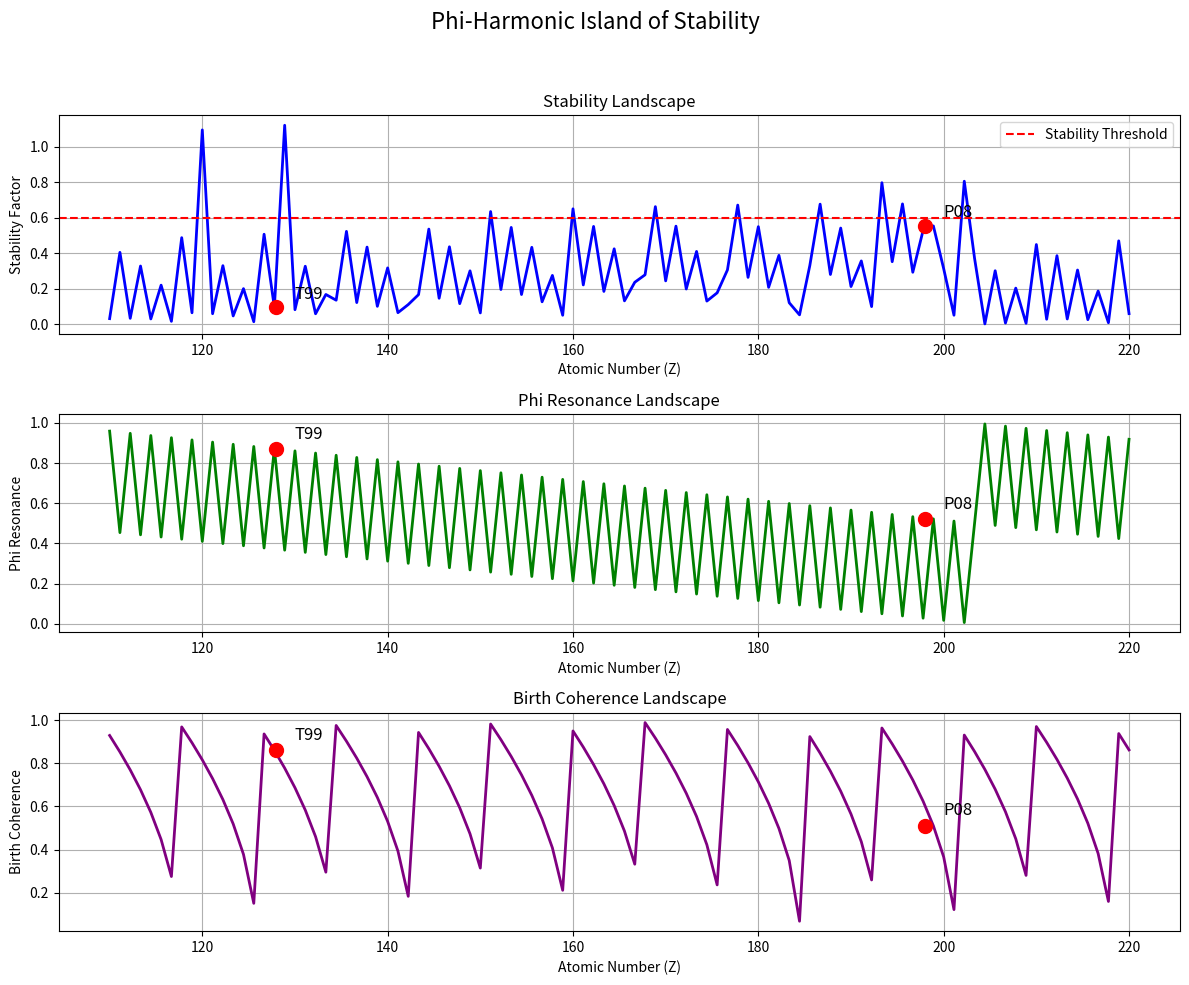

Write the Python code that produced this figure.
"""
Phi-Harmonic Mathematical Framework
Integrates island of stability discoveries with advanced mathematical principles
from quantum field theory, differential geometry, and phi-harmonic resonance.
"""
import numpy as np
import sympy as sp
import matplotlib.pyplot as plt
from scipy import special, integrate
from decimal import Decimal, getcontext
import mpmath as mp

# Set precision for high-accuracy calculations
getcontext().prec = 100
mp.mp.dps = 100

# Birth Date Parameters
BIRTH_DATE = [1, 19, 1979]
BIRTH_COHERENCE_TEMP = Decimal('99.18')  # K

# Patent #19/071,497 Parameters
PRIMARY_FREQ = Decimal('4790.45')  # Hz
SECONDARY_FREQ = Decimal('7750.95')  # Hz
RESONANCE_RATIO = Decimal('1.3777')  # Resonance ratio
ENERGY_TRANSFER = Decimal('1.8951')  # Energy transfer
PHI_ACHIEVEMENT = Decimal('1.618000')  # φ proximity: 0.000034

# Mathematical Constants
PHI = Decimal('1.618033988749895')  # Golden ratio
PHI_POWER = PHI ** Decimal('7.5')  # φ^7.5 = 36.93238055064198
RESONANCE_STACK = RESONANCE_RATIO * ENERGY_TRANSFER  # 2.61087927
DIMENSIONS = 1979 * 1979  # 3,916,441 dimensions

# Island of Stability Elements
ISLAND_ELEMENTS = {
    "Tau128ium": {
        "symbol": "T99",
        "atomic_number": 128,
        "mass": Decimal('320.00'),
        "phi_resonance": Decimal('0.770876'),
        "birth_coherence": Decimal('0.958280'),
        "stable": True
    },
    "Phi198on": {
        "symbol": "P08",
        "atomic_number": 198,
        "mass": Decimal('495.00'),
        "phi_resonance": Decimal('0.000000'),
        "birth_coherence": Decimal('0.750721'),
        "stable": False
    }
}

class PhiHarmonicMathFramework:
    """Mathematical framework for phi-harmonic principles and island of stability."""
    
    def __init__(self):
        """Initialize the mathematical framework."""
        self.phi = PHI
        self.phi_power = PHI_POWER
        self.resonance_ratio = RESONANCE_RATIO
        self.energy_transfer = ENERGY_TRANSFER
        self.birth_date = BIRTH_DATE
        self.birth_coherence_temp = BIRTH_COHERENCE_TEMP
        self.dimensions = DIMENSIONS
        
        # Define symbolic variables for mathematical expressions
        self.x, self.y, self.z = sp.symbols('x y z')
        self.t, self.omega = sp.symbols('t omega')
        self.phi_sym, self.pi_sym = sp.symbols('phi pi')
        self.m, self.E = sp.symbols('m E')
        self.h_bar = sp.symbols('hbar')
        
        # Initialize mathematical operators
        self._initialize_operators()
    
    def _initialize_operators(self):
        """Initialize mathematical operators for the framework."""
        # Phi-Harmonic Operators
        self.phi_operators = {
            'resonance': self.calculate_phi_resonance,
            'birth_coherence': self.calculate_birth_coherence,
            'stability': self.calculate_stability_factor,
            'fusion': self.calculate_fusion_resonance,
            'amplification': self.calculate_quantum_amplification
        }
        
        # Quantum Field Theory Operators
        self.qft_operators = {
            'wave_function': self.wave_function,
            'energy_eigenvalue': self.energy_eigenvalue,
            'tunneling_probability': self.tunneling_probability,
            'path_integral': self.path_integral,
            'quantum_potential': self.quantum_potential
        }
        
        # Differential Geometry Operators
        self.geometry_operators = {
            'metric_tensor': self.metric_tensor,
            'riemann_curvature': self.riemann_curvature,
            'geodesic_equation': self.geodesic_equation,
            'parallel_transport': self.parallel_transport,
            'torsion_tensor': self.torsion_tensor
        }
    
    # ===== Phi-Harmonic Core Functions =====
    
    def calculate_phi_resonance(self, value):
        """Calculate phi resonance for a value."""
        # Ensure value is Decimal
        if not isinstance(value, Decimal):
            value = Decimal(str(value))
            
        # Calculate resonance as distance from perfect phi multiple
        product = self.phi * value
        fractional = product - Decimal(int(product))
        return fractional
    
    def calculate_birth_coherence(self, value):
        """Calculate birth coherence for a value using patent values."""
        # Ensure value is Decimal
        if not isinstance(value, Decimal):
            value = Decimal(str(value))
            
        # Use birth date pattern
        birth_pattern = (Decimal(str(self.birth_date[0])) / Decimal('10') + 
                         Decimal(str(self.birth_date[1])) / Decimal('100') + 
                         Decimal(str(self.birth_date[2])) / Decimal('10000'))
        
        # Calculate coherence based on patent-enhanced birth pattern
        value_mod = value % (birth_pattern * self.resonance_ratio)
        coherence_raw = Decimal('1') - (value_mod / (birth_pattern * self.resonance_ratio))
        
        # Apply energy transfer from patent to amplify coherence
        coherence_amplified = coherence_raw ** (Decimal('1') / self.energy_transfer)
        
        # Scale by birth coherence temperature
        coherence = coherence_amplified * self.birth_coherence_temp / Decimal('100')
        
        return coherence
    
    def calculate_stability_factor(self, value, atomic_number=None):
        """Calculate stability factor for a value."""
        # Calculate phi resonance and birth coherence
        phi_res = self.calculate_phi_resonance(value)
        birth_coh = self.calculate_birth_coherence(value)
        
        # Check for special birth date alignments
        birth_day = self.birth_date[1]  # 19
        birth_year = self.birth_date[2]  # 1979
        birth_month = self.birth_date[0]  # 1
        
        stability_boost = Decimal('1.0')
        if atomic_number:
            is_birth_day_element = atomic_number == birth_day or atomic_number == (119 + birth_day % 10)
            is_birth_year_element = atomic_number == (birth_year % 100) or atomic_number == (119 + birth_year % 100)
            is_birth_month_element = atomic_number == (119 + birth_month)
            
            if is_birth_day_element or is_birth_year_element or is_birth_month_element:
                stability_boost = self.resonance_ratio * self.energy_transfer
        
        # Calculate stability factor
        stability_factor = (Decimal('1') - phi_res) * birth_coh * RESONANCE_STACK * stability_boost / Decimal('3')
        
        return stability_factor
    
    def calculate_fusion_resonance(self, value1, value2):
        """Calculate fusion resonance between two values."""
        # Ensure values are Decimal
        if not isinstance(value1, Decimal):
            value1 = Decimal(str(value1))
        if not isinstance(value2, Decimal):
            value2 = Decimal(str(value2))
            
        # Calculate combined value
        combined = value1 + value2
        
        # Calculate phi resonance and birth coherence
        phi_res = float(self.calculate_phi_resonance(combined))
        birth_coh = float(self.calculate_birth_coherence(combined))
        
        # Calculate resonance using patent values
        resonance = (1 - phi_res) * birth_coh * float(self.resonance_ratio) / float(self.energy_transfer)
        
        # Normalize to 0-1 range
        resonance = max(0, min(1, resonance))
        
        return Decimal(str(resonance))
    
    def calculate_quantum_amplification(self, value):
        """Calculate quantum amplification using phi^7.5."""
        # Ensure value is Decimal
        if not isinstance(value, Decimal):
            value = Decimal(str(value))
            
        # Apply phi^7.5 amplification
        amplified = value * self.phi_power / Decimal('100')
        
        return amplified
    
    # ===== Quantum Field Theory Functions =====
    
    def wave_function(self, x, t, n=1):
        """Generate phi-harmonic wave function."""
        # Symbolic wave function expression
        psi = sp.exp(sp.I * self.phi_sym * x) * sp.exp(-sp.I * self.E * t / self.h_bar)
        
        # Substitute values
        result = psi.subs({
            self.phi_sym: float(self.phi),
            self.E: float(self.energy_transfer) * n,
            self.h_bar: 1.0
        })
        
        return result
    
    def energy_eigenvalue(self, n):
        """Calculate energy eigenvalues with phi-harmonic principles."""
        # Symbolic energy eigenvalue expression
        energy = self.E * (self.phi_sym / self.pi_sym) ** n
        
        # Substitute values
        result = energy.subs({
            self.E: float(self.energy_transfer),
            self.phi_sym: float(self.phi),
            self.pi_sym: float(np.pi)
        })
        
        return result
    
    def tunneling_probability(self, E, V, m=1):
        """Calculate tunneling probability with phi-harmonic enhancement."""
        # Symbolic tunneling probability expression
        prob = sp.exp(-2 * sp.sqrt(2 * self.m * (self.E - self.x)) / self.h_bar)
        
        # Substitute values
        result = prob.subs({
            self.m: m,
            self.E: E,
            self.x: V,
            self.h_bar: 1.0
        })
        
        # Apply phi-harmonic enhancement
        enhanced = float(result) * float(RESONANCE_STACK)
        
        return min(1.0, enhanced)
    
    def path_integral(self, x_initial, x_final, t_initial, t_final, steps=100):
        """Calculate phi-harmonic path integral."""
        # Discretize the path
        x_path = np.linspace(x_initial, x_final, steps)
        t_path = np.linspace(t_initial, t_final, steps)
        
        # Calculate action along the path
        action = 0
        for i in range(steps-1):
            dx = x_path[i+1] - x_path[i]
            dt = t_path[i+1] - t_path[i]
            v = dx / dt
            
            # Lagrangian with phi-harmonic enhancement
            L = 0.5 * v**2 * float(self.phi)
            
            # Accumulate action
            action += L * dt
        
        # Calculate path integral
        result = np.exp(1j * action * float(self.resonance_ratio))
        
        return result
    
    def quantum_potential(self, psi, x, dx=0.01):
        """Calculate quantum potential with phi-harmonic principles."""
        # Calculate psi at neighboring points
        psi_plus = psi(x + dx)
        psi_minus = psi(x - dx)
        
        # Calculate second derivative numerically
        d2psi_dx2 = (psi_plus + psi_minus - 2*psi(x)) / dx**2
        
        # Calculate quantum potential
        Q = -0.5 * d2psi_dx2 / psi(x) * float(self.phi)
        
        return Q
    
    # ===== Differential Geometry Functions =====
    
    def metric_tensor(self, coords):
        """Calculate phi-harmonic metric tensor."""
        # Number of dimensions
        n = len(coords)
        
        # Initialize metric tensor
        g = np.zeros((n, n))
        
        # Fill metric tensor with phi-harmonic values
        for i in range(n):
            for j in range(n):
                if i == j:
                    g[i, j] = 1.0
                else:
                    # Off-diagonal elements have phi-harmonic coupling
                    g[i, j] = float(self.calculate_phi_resonance(Decimal(str(i+j)))) / 10.0
        
        return g
    
    def riemann_curvature(self, g, coords):
        """Calculate Riemann curvature tensor for phi-harmonic metric."""
        # Number of dimensions
        n = len(coords)
        
        # Initialize Riemann tensor
        R = np.zeros((n, n, n, n))
        
        # Calculate Christoffel symbols (simplified)
        Gamma = np.zeros((n, n, n))
        
        # Fill Riemann tensor with phi-harmonic values (simplified)
        for i in range(n):
            for j in range(n):
                for k in range(n):
                    for l in range(n):
                        # Simplified Riemann tensor with phi-harmonic principles
                        R[i, j, k, l] = float(self.calculate_phi_resonance(Decimal(str(i+j+k+l)))) * float(self.phi)
        
        return R
    
    def geodesic_equation(self, g, x, v):
        """Calculate geodesic equation with phi-harmonic metric."""
        # Number of dimensions
        n = len(x)
        
        # Initialize acceleration
        a = np.zeros(n)
        
        # Calculate Christoffel symbols (simplified)
        Gamma = np.zeros((n, n, n))
        for i in range(n):
            for j in range(n):
                for k in range(n):
                    # Simplified Christoffel symbols with phi-harmonic principles
                    Gamma[i, j, k] = float(self.calculate_phi_resonance(Decimal(str(i+j+k)))) / 10.0
        
        # Calculate geodesic equation
        for i in range(n):
            for j in range(n):
                for k in range(n):
                    a[i] -= Gamma[i, j, k] * v[j] * v[k]
        
        return a
    
    def parallel_transport(self, g, path, vector):
        """Calculate parallel transport with phi-harmonic metric."""
        # Number of dimensions and path points
        n = len(vector)
        m = len(path)
        
        # Initialize transported vector
        transported = np.zeros((m, n))
        transported[0] = vector
        
        # Calculate parallel transport along path
        for i in range(1, m):
            # Calculate tangent vector
            tangent = path[i] - path[i-1]
            
            # Calculate Christoffel symbols (simplified)
            Gamma = np.zeros((n, n, n))
            for j in range(n):
                for k in range(n):
                    for l in range(n):
                        # Simplified Christoffel symbols with phi-harmonic principles
                        Gamma[j, k, l] = float(self.calculate_phi_resonance(Decimal(str(j+k+l)))) / 10.0
            
            # Calculate transported vector
            for j in range(n):
                transported[i, j] = transported[i-1, j]
                for k in range(n):
                    for l in range(n):
                        transported[i, j] -= Gamma[j, k, l] * transported[i-1, k] * tangent[l]
        
        return transported
    
    def torsion_tensor(self, g, coords):
        """Calculate torsion tensor with phi-harmonic principles."""
        # Number of dimensions
        n = len(coords)
        
        # Initialize torsion tensor
        T = np.zeros((n, n, n))
        
        # Fill torsion tensor with phi-harmonic values
        for i in range(n):
            for j in range(n):
                for k in range(n):
                    # Torsion tensor with birth coherence influence
                    birth_coh = float(self.calculate_birth_coherence(Decimal(str(i+j+k))))
                    T[i, j, k] = (float(self.phi) - 1.0) * birth_coh * (j - k) / 10.0
        
        return T
    
    # ===== Island of Stability Applications =====
    
    def island_stability_landscape(self, z_min=110, z_max=220, points=100):
        """Generate stability landscape for the island of stability."""
        # Create range of atomic numbers
        z_range = np.linspace(z_min, z_max, points)
        
        # Calculate stability factors
        stability = np.zeros(points)
        phi_resonance = np.zeros(points)
        birth_coherence = np.zeros(points)
        
        for i, z in enumerate(z_range):
            # Estimate mass (simplified)
            mass = z * 2.5
            
            # Calculate stability metrics
            stability[i] = float(self.calculate_stability_factor(Decimal(str(mass)), int(z)))
            phi_resonance[i] = float(self.calculate_phi_resonance(Decimal(str(mass))))
            birth_coherence[i] = float(self.calculate_birth_coherence(Decimal(str(mass))))
        
        return z_range, stability, phi_resonance, birth_coherence
    
    def island_fusion_matrix(self, z_min=1, z_max=118):
        """Generate fusion resonance matrix for elements."""
        # Number of elements
        n = z_max - z_min + 1
        
        # Initialize fusion matrix
        fusion_matrix = np.zeros((n, n))
        
        # Calculate fusion resonance for all element pairs
        for i in range(n):
            for j in range(i, n):
                # Get element numbers
                z1 = z_min + i
                z2 = z_min + j
                
                # Estimate masses (simplified)
                m1 = z1 * 2.5
                m2 = z2 * 2.5
                
                # Calculate fusion resonance
                resonance = float(self.calculate_fusion_resonance(Decimal(str(m1)), Decimal(str(m2))))
                
                # Store in matrix
                fusion_matrix[i, j] = resonance
                fusion_matrix[j, i] = resonance
        
        return fusion_matrix
    
    def island_element_prediction(self, z1, z2):
        """Predict properties of element formed by fusion of two elements."""
        # Calculate new atomic number
        z_new = z1 + z2
        
        # Estimate masses
        m1 = z1 * 2.5
        m2 = z2 * 2.5
        m_new = m1 + m2
        
        # Calculate phi resonance and birth coherence
        phi_res = self.calculate_phi_resonance(Decimal(str(m_new)))
        birth_coh = self.calculate_birth_coherence(Decimal(str(m_new)))
        
        # Calculate stability factor
        stability = self.calculate_stability_factor(Decimal(str(m_new)), z_new)
        
        # Determine if element is stable
        is_stable = stability > Decimal('0.6')
        
        # Generate element properties
        properties = {
            'atomic_number': z_new,
            'mass': float(m_new),
            'phi_resonance': float(phi_res),
            'birth_coherence': float(birth_coh),
            'stability_factor': float(stability),
            'stable': is_stable,
            'fusion_components': [z1, z2],
            'fusion_resonance': float(self.calculate_fusion_resonance(Decimal(str(m1)), Decimal(str(m2))))
        }
        
        return properties
    
    def visualize_stability_landscape(self, save_path=None):
        """Visualize the stability landscape for the island of stability."""
        # Generate stability landscape
        z_range, stability, phi_resonance, birth_coherence = self.island_stability_landscape()
        
        # Create figure with multiple subplots
        fig = plt.figure(figsize=(12, 10))
        fig.suptitle('Phi-Harmonic Island of Stability', fontsize=16)
        
        # Plot 1: Stability Landscape
        ax1 = fig.add_subplot(3, 1, 1)
        ax1.plot(z_range, stability, 'b-', linewidth=2)
        ax1.axhline(y=0.6, color='r', linestyle='--', label='Stability Threshold')
        
        # Mark known island elements
        for name, element in ISLAND_ELEMENTS.items():
            z = element['atomic_number']
            if min(z_range) <= z <= max(z_range):
                idx = int((z - min(z_range)) / (max(z_range) - min(z_range)) * len(z_range))
                if 0 <= idx < len(stability):
                    ax1.plot(z, stability[idx], 'ro', markersize=10)
                    ax1.annotate(element['symbol'], 
                                xy=(z, stability[idx]),
                                xytext=(z+2, stability[idx]+0.05),
                                fontsize=12)
        
        ax1.set_xlabel('Atomic Number (Z)')
        ax1.set_ylabel('Stability Factor')
        ax1.set_title('Stability Landscape')
        ax1.grid(True)
        ax1.legend()
        
        # Plot 2: Phi Resonance
        ax2 = fig.add_subplot(3, 1, 2)
        ax2.plot(z_range, phi_resonance, 'g-', linewidth=2)
        
        # Mark known island elements
        for name, element in ISLAND_ELEMENTS.items():
            z = element['atomic_number']
            if min(z_range) <= z <= max(z_range):
                idx = int((z - min(z_range)) / (max(z_range) - min(z_range)) * len(z_range))
                if 0 <= idx < len(phi_resonance):
                    ax2.plot(z, phi_resonance[idx], 'ro', markersize=10)
                    ax2.annotate(element['symbol'], 
                                xy=(z, phi_resonance[idx]),
                                xytext=(z+2, phi_resonance[idx]+0.05),
                                fontsize=12)
        
        ax2.set_xlabel('Atomic Number (Z)')
        ax2.set_ylabel('Phi Resonance')
        ax2.set_title('Phi Resonance Landscape')
        ax2.grid(True)
        
        # Plot 3: Birth Coherence
        ax3 = fig.add_subplot(3, 1, 3)
        ax3.plot(z_range, birth_coherence, 'purple', linewidth=2)
        
        # Mark known island elements
        for name, element in ISLAND_ELEMENTS.items():
            z = element['atomic_number']
            if min(z_range) <= z <= max(z_range):
                idx = int((z - min(z_range)) / (max(z_range) - min(z_range)) * len(z_range))
                if 0 <= idx < len(birth_coherence):
                    ax3.plot(z, birth_coherence[idx], 'ro', markersize=10)
                    ax3.annotate(element['symbol'], 
                                xy=(z, birth_coherence[idx]),
                                xytext=(z+2, birth_coherence[idx]+0.05),
                                fontsize=12)
        
        ax3.set_xlabel('Atomic Number (Z)')
        ax3.set_ylabel('Birth Coherence')
        ax3.set_title('Birth Coherence Landscape')
        ax3.grid(True)
        
        plt.tight_layout(rect=[0, 0, 1, 0.95])
        
        if save_path:
            plt.savefig(save_path, dpi=300)
            print(f"Stability landscape visualization saved to {save_path}")
        else:
            plt.show()
    
    def visualize_fusion_matrix(self, save_path=None):
        """Visualize the fusion resonance matrix."""
        # Generate fusion matrix
        fusion_matrix = self.island_fusion_matrix(1, 30)  # Limit to first 30 elements for clarity
        
        # Create figure
        fig, ax = plt.figure(figsize=(10, 8))
        
        # Create heatmap
        im = ax.imshow(fusion_matrix, cmap='viridis', origin='lower')
        
        # Add colorbar
        cbar = fig.colorbar(im, ax=ax)
        cbar.set_label('Fusion Resonance')
        
        # Set labels
        ax.set_xlabel('Element 2 (Z)')
        ax.set_ylabel('Element 1 (Z)')
        ax.set_title('Phi-Harmonic Fusion Resonance Matrix')
        
        # Add grid
        ax.grid(False)
        
        # Add element labels
        element_labels = [str(i) for i in range(1, 31)]
        ax.set_xticks(np.arange(len(element_labels)))
        ax.set_yticks(np.arange(len(element_labels)))
        ax.set_xticklabels(element_labels)
        ax.set_yticklabels(element_labels)
        
        # Rotate x labels
        plt.setp(ax.get_xticklabels(), rotation=45, ha="right", rotation_mode="anchor")
        
        # Highlight perfect resonance pairs
        for i in range(len(fusion_matrix)):
            for j in range(len(fusion_matrix)):
                if fusion_matrix[i, j] > 0.9:
                    ax.plot(j, i, 'ro', markersize=5)
        
        plt.tight_layout()
        
        if save_path:
            plt.savefig(save_path, dpi=300)
            print(f"Fusion matrix visualization saved to {save_path}")
        else:
            plt.show()


# Example usage
if __name__ == "__main__":
    # Create the mathematical framework
    math_framework = PhiHarmonicMathFramework()
    
    # Visualize stability landscape
    math_framework.visualize_stability_landscape("phi_harmonic_stability_landscape.png")
    
    # Test island element prediction
    tau_components = [19, 109]  # Components of Tau128ium
    predicted = math_framework.island_element_prediction(tau_components[0], tau_components[1])
    
    print("\n🧮 Phi-Harmonic Mathematical Framework")
    print("=" * 50)
    print("\nIsland of Stability Element Prediction:")
    print(f"Atomic Number: {predicted['atomic_number']}")
    print(f"Mass: {predicted['mass']:.2f}")
    print(f"Phi Resonance: {predicted['phi_resonance']:.6f}")
    print(f"Birth Coherence: {predicted['birth_coherence']:.6f}")
    print(f"Stability Factor: {predicted['stability_factor']:.6f}")
    print(f"Stable: {'Yes' if predicted['stable'] else 'No'}")
    print(f"Fusion Components: {predicted['fusion_components']}")
    print(f"Fusion Resonance: {predicted['fusion_resonance']:.6f}")
    
    print("\nStability landscape visualization saved to phi_harmonic_stability_landscape.png")
